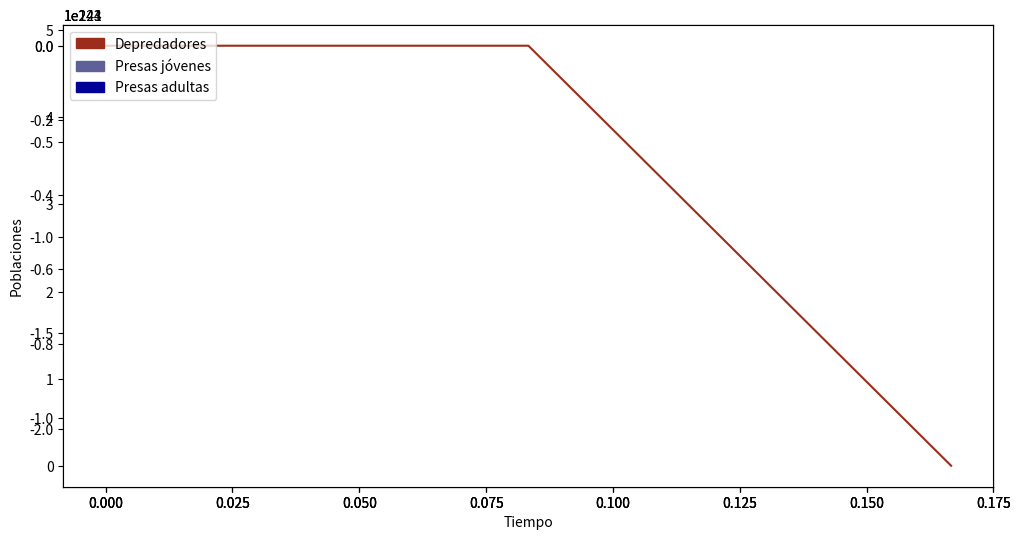

The matplotlib source for this figure:
# -*- coding: utf-8 -*-
"""
Created on Fri Dec 16 05:06:01 2022

@author: Sofia
"""

import numpy as np
from math import *
import matplotlib.pyplot as plt
import matplotlib.animation as animation
import matplotlib.patches as mpatches

#Parámetros del sistema (positivos)
r=0.82
alpha=1.56
beta=0.87
rho=1.38
m=0.13
mu=0.11
eta=2.41
alpha1=1.12
eta1=1.83
k=12

#Condiciones iniciales del sistema
xpob_inicial=300 #población inicial de presas jóvenes
ypob_inicial=30 #población inicial de presas adultas
zpob_inicial=108 #población inicial de depredadores
duracion=5 #tiempo de es<<<tudio de las poblaciones
cortes=12 #candidad de valores requeridos por unidad de tiempo

def f1(x,y,z):
    return r*x*(1-x/k)-beta*x-alpha*x*z

def f2(x,y,z):
    return beta*x-((eta*y*z)/(y+m))-mu*y

def f3(x,y,z):
    return alpha1*x*z+rho*(z**2)-((eta1*y*z)/(y+m))

def Runge_Kutta(stop,N,c1,c2,c3):
    h = 1/N
    t = np.linspace(0,stop,stop*N+1)
    x = np.zeros(stop*N+1)
    y = np.zeros(stop*N+1)
    z = np.zeros(stop*N+1)
    x[0] = c1
    y[0] = c2
    z[0] = c3
    for i in range(stop*N):
        k1 = h*f1(x[i],y[i],z[i])
        l1 = h*f2(x[i],y[i],z[i])
        m1 = h*f3(x[i],y[i],z[i])
        #
        k2 = h*f1(x[i]+k1/2,y[i]+l1/2,z[i]+m1/2)
        l2 = h*f2(x[i]+k1/2,y[i]+l1/2,z[i]+m1/2)
        m2 = h*f3(x[i]+k1/2,y[i]+l1/2,z[i]+m1/2)
        #
        k3 = h*f1(x[i]+k2/2,y[i]+l2/2,z[i]+m2/2)
        l3 = h*f2(x[i]+k2/2,y[i]+l2/2,z[i]+m2/2)
        m3 = h*f3(x[i]+k2/2,y[i]+l2/2,z[i]+m2/2)
        #
        k4 = h*f1(x[i]+k3,y[i]+l3,z[i]+m3)
        l4 = h*f2(x[i]+k3,y[i]+l3,z[i]+m3)
        m4 = h*f3(x[i]+k3,y[i]+l3,z[i]+m3)
        #
        x[i+1]=x[i]+(k1+2*k2+2*k3+k4)/6
        y[i+1]=y[i]+(l1+2*l2+2*l3+l4)/6
        z[i+1]=z[i]+(m1+2*m2+2*m3+m4)/6
    return t,x,y,z

#=================================================================================
#=================================================================================
#Solución del sistema
S = Runge_Kutta(duracion,cortes,xpob_inicial,ypob_inicial,zpob_inicial)
t_discreto = S[0]
presas_joven = S[1]
presas_adult = S[2]
depredadores = S[3]

print(S)
#=================================================================================
#=================================================================================

#Gráficos
#Leyendas genéricas
colores=['#9B2D1A','#606099','#000099']
texto=['Depredadores','Presas jóvenes','Presas adultas']
leyenda=[]
for i in range(3):
    leyenda.append(mpatches.Patch(color=colores[i],label=texto[i]))
leyenda1=[]
leyenda1.append(mpatches.Patch(color=colores[0],label=texto[0]))  
leyenda2=[]
leyenda2.append(mpatches.Patch(color=colores[1],label=texto[1])) 
leyenda3=[]
leyenda3.append(mpatches.Patch(color=colores[2],label=texto[2]))  

#Gráfico de variación de los ángulo
fig0 = plt.figure(figsize =(12,6))
ax0 = fig0.add_subplot(111)
bx0 = fig0.add_subplot(111)
cx0 = fig0.add_subplot(111)
ax0.plot(t_discreto,presas_joven,color='#606099')
bx0.plot(t_discreto,presas_adult,color='#000099')
cx0.plot(t_discreto,depredadores,color='#9B2D1A')
plt.ylabel('Poblaciones')
plt.xlabel('Tiempo')       
plt.legend(leyenda,handles=leyenda,loc='upper left')
#fig0.savefig('angulos.jpg')

##Gráfico de trayectoria de los péndulos
#fig1 = plt.figure(figsize =(12,6))
#ax1 = fig1.add_subplot(121)
#bx1 = fig1.add_subplot(122)
#ax1.set_xlim((-l-1,l+1))
#ax1.set_ylim((-l-1,l+1))
#bx1.set_xlim((-l-1,l+1))
#bx1.set_ylim((-l-1,l+1))
#ax1.plot(l*np.sin(angulo_pendulo1),-l*np.cos(angulo_pendulo1),color='#9B2D1A',alpha=0.7,label='Péndulo 1')
#ax1.legend(leyenda1,handles=leyenda1,loc='upper left')
#bx1.plot(l*np.sin(angulo_pendulo2),-l*np.cos(angulo_pendulo2),color='#000099',alpha=0.7,label='Péndulo 2')
#bx1.legend(leyenda2,handles=leyenda2,loc='upper left')
##fig1.savefig('trayectorias.jpg')
#
##=================================================================================
##Gráfico animado de posición de los péndulos (separados)
#ejea2 = -l*np.cos(angulo_pendulo1)
#ejea1 = l*np.sin(angulo_pendulo1)
#ejeb2 = -l*np.cos(angulo_pendulo2)
#ejeb1 = l*np.sin(angulo_pendulo2)
#momentos = t_discreto
#
#fig2 = plt.figure(figsize =(12,6))
#ax2 = fig2.add_subplot(121)
#bx2 = fig2.add_subplot(122)
#
#def update_plot(i):
#    momento = momentos[i]
#    ax2.clear()
#    ax2.set_xlim((-l-1,l+1))
#    ax2.set_ylim((-l-1,l+1))
#    ax2.plot([0,ejea1[i]],[0,ejea2[i]],marker='',linestyle='-',color='black',alpha=0.5,zorder=1)
#    ax2.scatter([0,ejea1[i]],[0,ejea2[i]],s=[50,m1],c=('black','#9B2D1A'),zorder=2)
#    ax2.legend(leyenda1,handles=leyenda1,loc='upper left')
#    bx2.clear()
#    bx2.set_xlim((-l-1,l+1))
#    bx2.set_ylim((-l-1,l+1))
#    bx2.plot([0,ejeb1[i]],[0,ejeb2[i]],marker='',linestyle='-',color='black',alpha=0.5,zorder=1)
#    bx2.scatter([0,ejeb1[i]],[0,ejeb2[i]],s=[50,m2],c=('black','#000099'),zorder=2)
#    bx2.legend(leyenda2,handles=leyenda2,loc='upper left')
#
##anim = animation.FuncAnimation(fig2, update_plot, frames = len(momentos))
##anim.save('pendulo_sep.gif',fps=cortes)
#
##=================================================================================
##Gráfico animado de posición de los péndulos (unidos, incluye representación del resorte)
#fig3 = plt.figure(figsize =(12,12))
#ax3 = fig3.add_subplot(111)
#bx3 = fig3.add_subplot(111)
#cx3 = fig3.add_subplot(111)
#dx3 = fig3.add_subplot(111)
#
#def estiramiento(x,tol):
#    if x<tol:
#        return estiramiento(tol,tol)
#    if x>=tol:
#        return log(1+1/x)
#
#def muelle(n,p1,p2,q1,q2):
#    long = sqrt((p2-q2)**2+(p1-q1)**2)
#    p = (q2-p2)/(q1-p1)
#    muellex = np.zeros(2*n+1)
#    muelley = np.zeros(2*n+1)
#    for i in range(2*n+1):
#        muellex[i] = p1+((q1-p1)*i)/(2*n)
#        muelley[i] = p*(muellex[i]-p1)+p2+(0.175*estiramiento(long,0.75))*sin(pi*((2*i+1)/2))
#    return muellex,muelley
#
#def update_plot(i):
#    momento = momentos[i]
#    ax3.clear()
#    ax3.set_xlim((-l-1,l+1))
#    ax3.set_ylim((-l-1,l+1))
#    bx3.clear()
#    bx3.set_xlim((-l-1,l+1))
#    bx3.set_ylim((-l-1,l+1))
#    cx3.clear()
#    cx3.set_xlim((-l-1,l+1))
#    cx3.set_ylim((-l-1,l+1))
#    dx3.clear()
#    dx3.set_xlim((-l-1,l+1))
#    dx3.set_ylim((-l-1,l+1))
#  
#    dx3.plot([-l+1,l-1],[0,0],marker='',linestyle='--',color='purple',alpha=0.8,zorder=1)
#    bx3.plot([0,ejeb1[i]],[0,ejeb2[i]],marker='',linestyle='-',color='black',alpha=0.3,zorder=1)
#    ax3.plot([0,ejea1[i]],[0,ejea2[i]],marker='',linestyle='-',color='black',alpha=0.3,zorder=1)
#    cx3.plot(muelle(8,ejea1[i],ejea2[i],ejeb1[i],ejeb2[i])[0],muelle(8,ejea1[i],ejea2[i],ejeb1[i],ejeb2[i])[1],marker='',linestyle='-',color='black',alpha=0.8,zorder=1)
#    
#    bx3.scatter([0,ejeb1[i]],[0,ejeb2[i]],s=[100,2*m2],c=('black','#000064'),zorder=2)
#    ax3.scatter([0,ejea1[i]],[0,ejea2[i]],s=[100,2*m1],c=('black','#AE212F'),zorder=2)
#
#    plt.xlabel('time=%.2f s' % momento,fontsize=16)
#    plt.legend(leyenda,handles=leyenda,loc='upper left')
#                              
##anim = animation.FuncAnimation(fig3, update_plot, frames = len(momentos))
##anim.save('pendulo_junto.gif',fps=cortes)